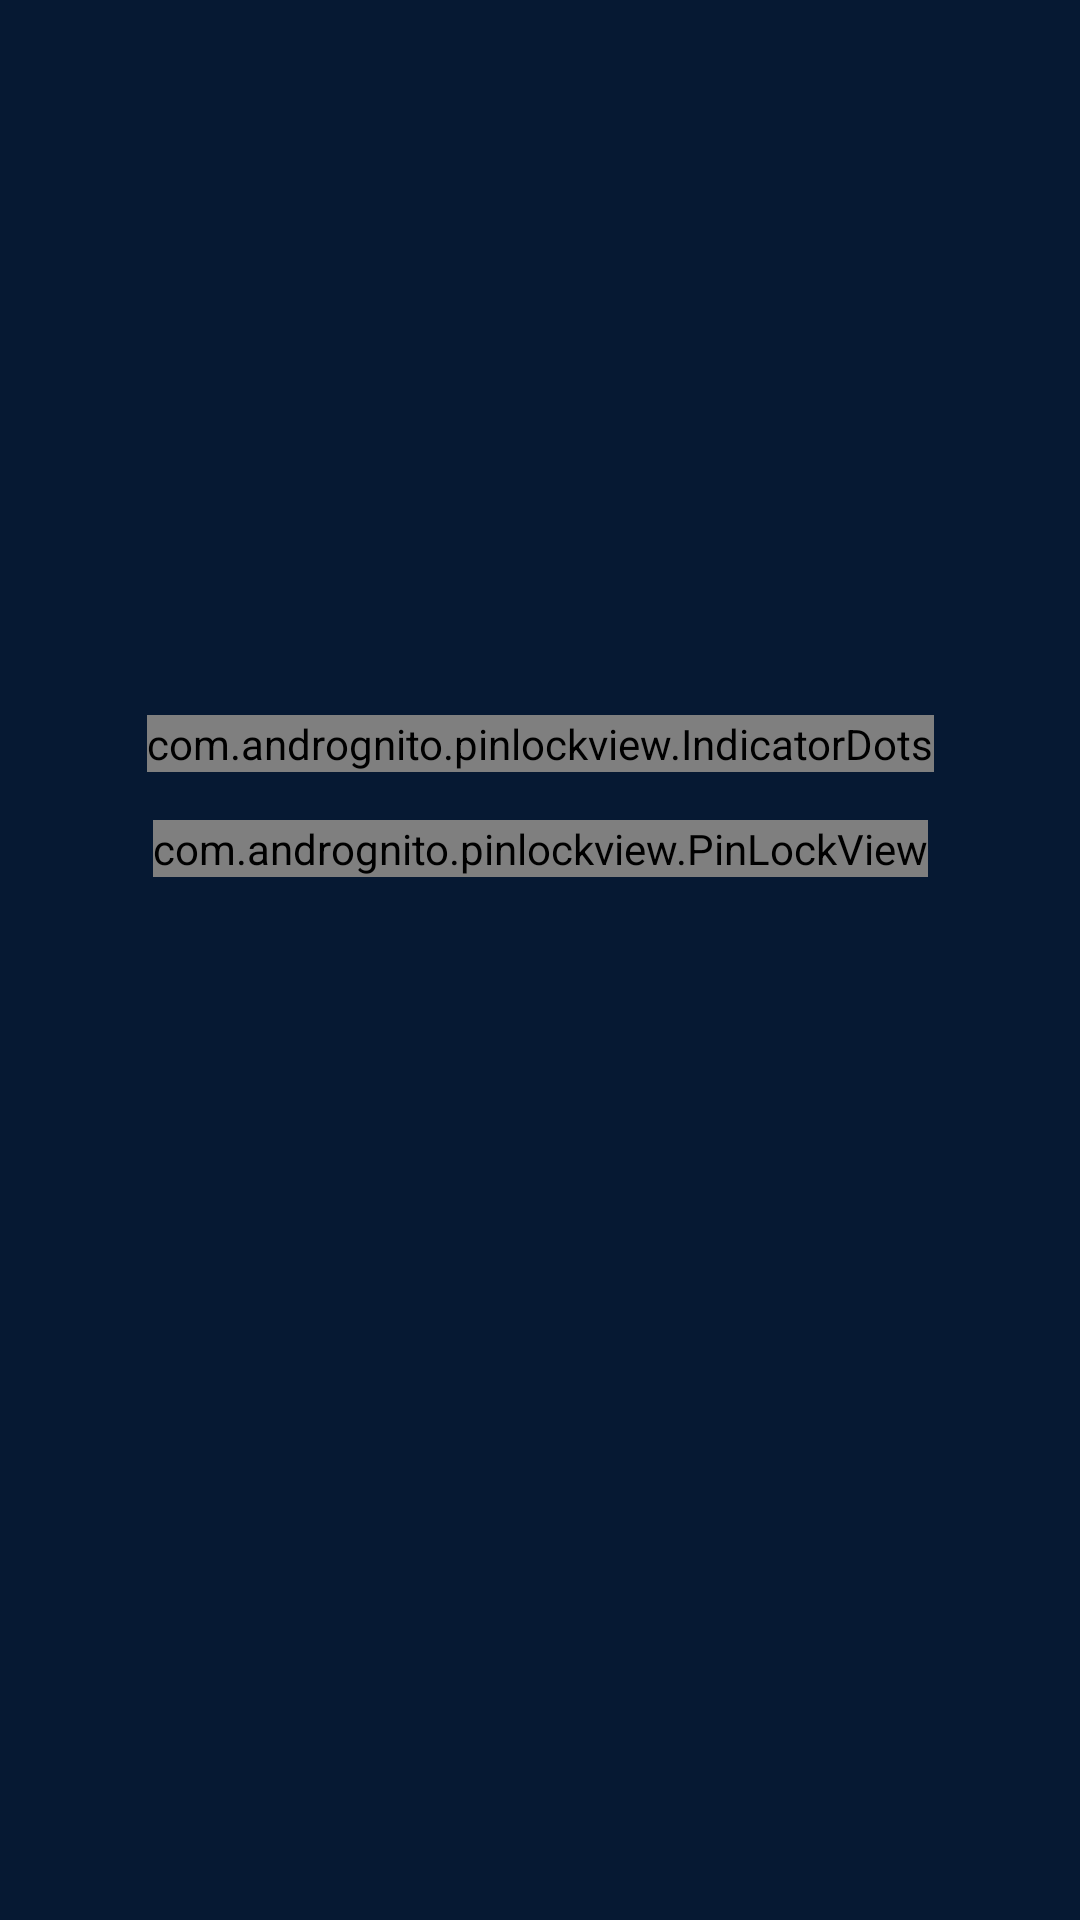

The Android layout XML behind this screen, and the referenced resources:
<!-- AndroidManifest.xml: application theme AppTheme -->
<!-- res/layout/acitivity_pin.xml -->
<?xml version="1.0" encoding="utf-8"?>
<android.support.constraint.ConstraintLayout xmlns:android="http://schemas.android.com/apk/res/android"
    android:layout_width="match_parent"
    android:layout_height="match_parent"
    android:background="@color/colorAccent"
    xmlns:app="http://schemas.android.com/apk/res-auto">

    <TextView
        android:id="@+id/view_textPinTitle"
        app:layout_constraintLeft_toLeftOf="parent"
        app:layout_constraintRight_toRightOf="parent"
        app:layout_constraintTop_toTopOf="parent"
        app:layout_constraintBottom_toBottomOf="parent"
        android:layout_width="wrap_content"
        android:layout_height="wrap_content"
        android:textSize="30sp"
        android:textColor="@color/colorChangePasswordText"
        android:textStyle="bold"
        app:layout_constraintVertical_bias="0.20"
        />

    <TextView
        android:id="@+id/view_textPinSubTitle"
        app:layout_constraintTop_toBottomOf="@id/view_textPinTitle"
        app:layout_constraintLeft_toLeftOf="parent"
        app:layout_constraintRight_toRightOf="parent"
        android:layout_width="wrap_content"
        android:layout_height="wrap_content"
        android:textColor="@color/colorChangePasswordText"
        />

    <TextView
        android:id="@+id/view_textPinContents"
        app:layout_constraintTop_toBottomOf="@id/view_textPinSubTitle"
        app:layout_constraintLeft_toLeftOf="parent"
        app:layout_constraintRight_toRightOf="parent"
        android:layout_width="wrap_content"
        android:layout_height="wrap_content"
        android:textColor="@color/colorChangePasswordText"
        android:layout_marginTop="10dp"
        />

    <com.andrognito.pinlockview.IndicatorDots
        android:id="@+id/view_indicatorDots"
        app:layout_constraintTop_toBottomOf="@id/view_textPinContents"
        app:layout_constraintLeft_toLeftOf="parent"
        app:layout_constraintRight_toRightOf="parent"
        android:layout_width="wrap_content"
        android:layout_height="wrap_content"
        android:layout_centerHorizontal="true"
        android:layout_marginTop="30dp" />


    <com.andrognito.pinlockview.PinLockView
        android:id="@+id/view_pinlock"
        app:layout_constraintTop_toBottomOf="@id/view_indicatorDots"
        app:layout_constraintLeft_toLeftOf="parent"
        app:layout_constraintRight_toRightOf="parent"
        android:layout_width="wrap_content"
        android:layout_height="wrap_content"
        android:layout_centerHorizontal="true"
        android:layout_marginTop="16dp"
        app:keypadButtonSize="72dp"
        app:keypadShowDeleteButton="true"
        app:keypadTextColor="@color/colorChangePasswordText"
        app:keypadDeleteButtonPressedColor="@color/colorhangePasswordPressed"
        app:keypadTextSize="18dp"

        />


</android.support.constraint.ConstraintLayout>
<!-- resources referenced by this layout -->
<resources>
  <color name="colorAccent">#061933</color>
  <color name="colorChangePasswordText">#fff</color>
  <color name="colorhangePasswordPressed">#ccc</color>
  <style name="AppTheme" parent="Theme.AppCompat.Light.NoActionBar">
          
          <item name="colorPrimary">@color/colorPrimary</item>
          <item name="colorPrimaryDark">@color/colorPrimaryDark</item>
          <item name="colorAccent">@color/colorAccent</item>
      </style>
  <color name="colorPrimary">#183660</color>
  <color name="colorPrimaryDark">#0D2547</color>
</resources>
